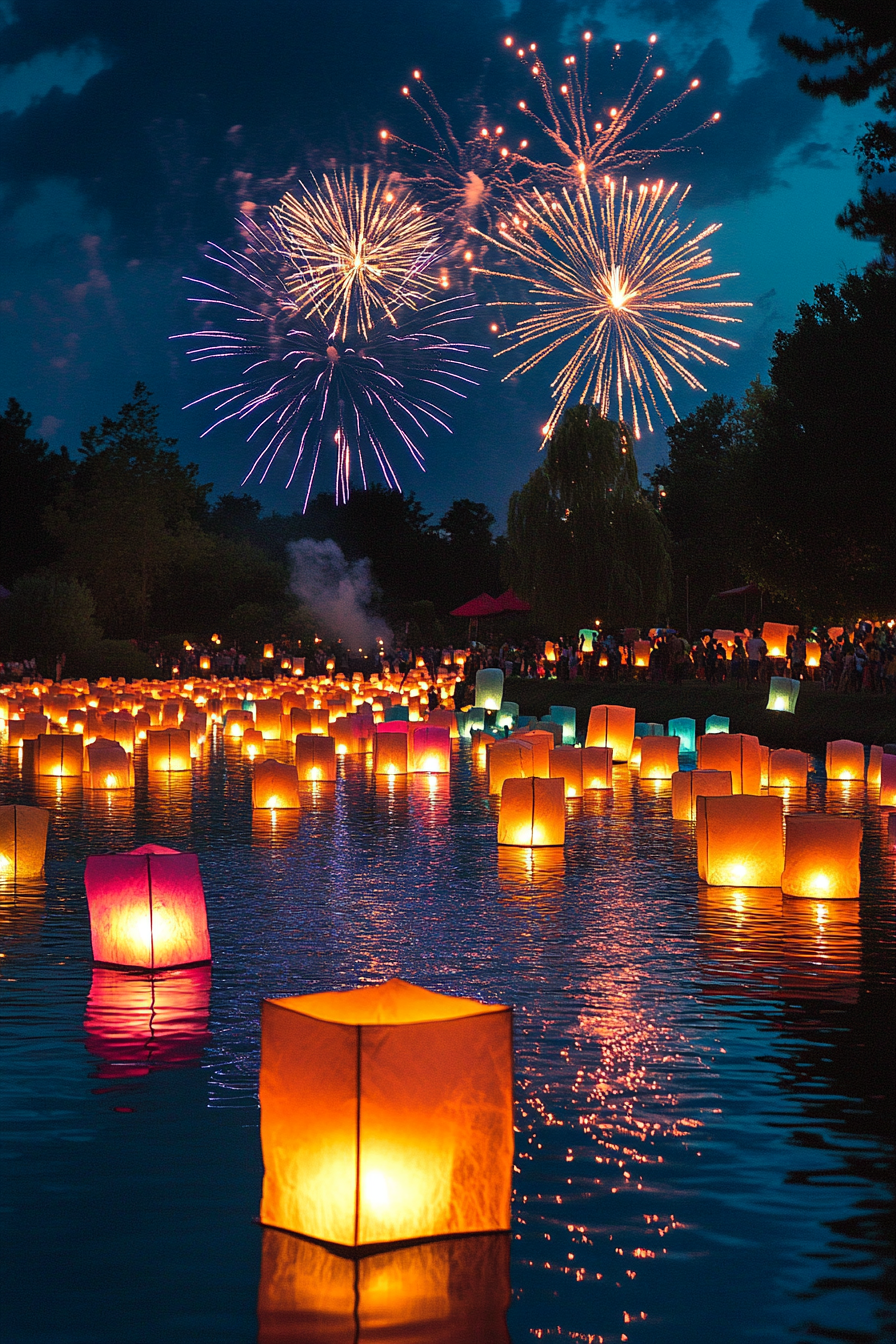
Generation parameters embedded in this image by Midjourney (PNG 'Description' text chunk):
Join the celebration of light at the Floating Lantern Festival of Luminara, where thousands of lanterns float down a tranquil river, casting a warm glow on the water's surface. Colorful lanterns of all shapes and sizes drift along, each carrying wishes and dreams of the festival attendees. Fireworks illuminate the night sky, painting it in brilliant colors --ar 2:3 --v 6.1 Job ID: 3ab036ff-f3eb-4996-a5f1-75f4a83e43b4